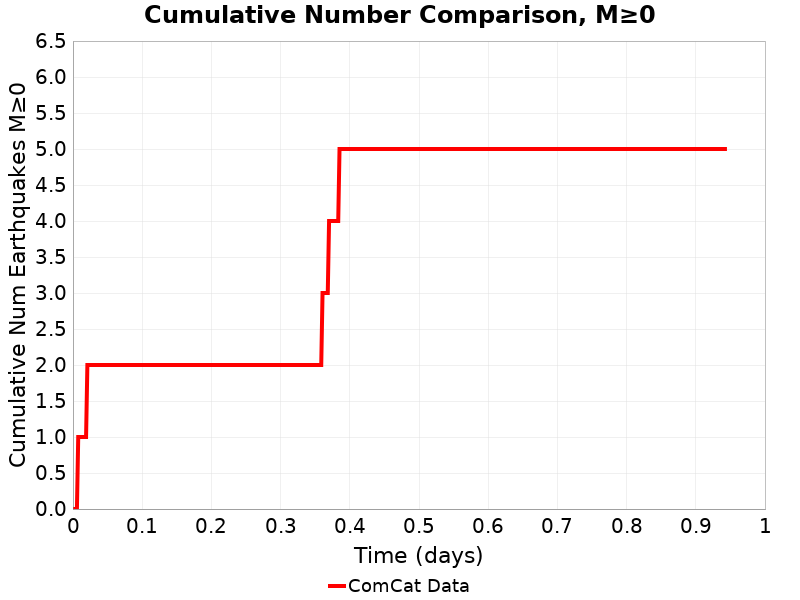

The data file committed next to this chart (first rows):
Time (days), ComCat Data
0.0, 0.0
0.001888, 0.0
0.003776, 0.0
0.005664, 0.0
0.007552, 1.0
0.00944, 1.0
0.01133, 1.0
0.01322, 1.0
0.0151, 1.0
0.01699, 1.0
0.01888, 1.0
0.02077, 2.0
0.02266, 2.0
0.02454, 2.0
0.02643, 2.0
0.02832, 2.0
0.03021, 2.0
0.0321, 2.0
0.03398, 2.0
0.03587, 2.0
0.03776, 2.0
0.03965, 2.0
0.04154, 2.0
0.04342, 2.0
0.04531, 2.0
0.0472, 2.0
0.04909, 2.0
0.05098, 2.0
0.05286, 2.0
0.05475, 2.0
0.05664, 2.0
0.05853, 2.0
0.06042, 2.0
0.0623, 2.0
0.06419, 2.0
0.06608, 2.0
0.06797, 2.0
0.06986, 2.0
0.07174, 2.0
0.07363, 2.0
0.07552, 2.0
0.07741, 2.0
0.0793, 2.0
0.08118, 2.0
0.08307, 2.0
0.08496, 2.0
0.08685, 2.0
0.08874, 2.0
0.09062, 2.0
0.09251, 2.0
0.0944, 2.0
0.09629, 2.0
0.09818, 2.0
0.1001, 2.0
0.102, 2.0
0.1038, 2.0
0.1057, 2.0
0.1076, 2.0
0.1095, 2.0
0.1114, 2.0
... 440 more rows
